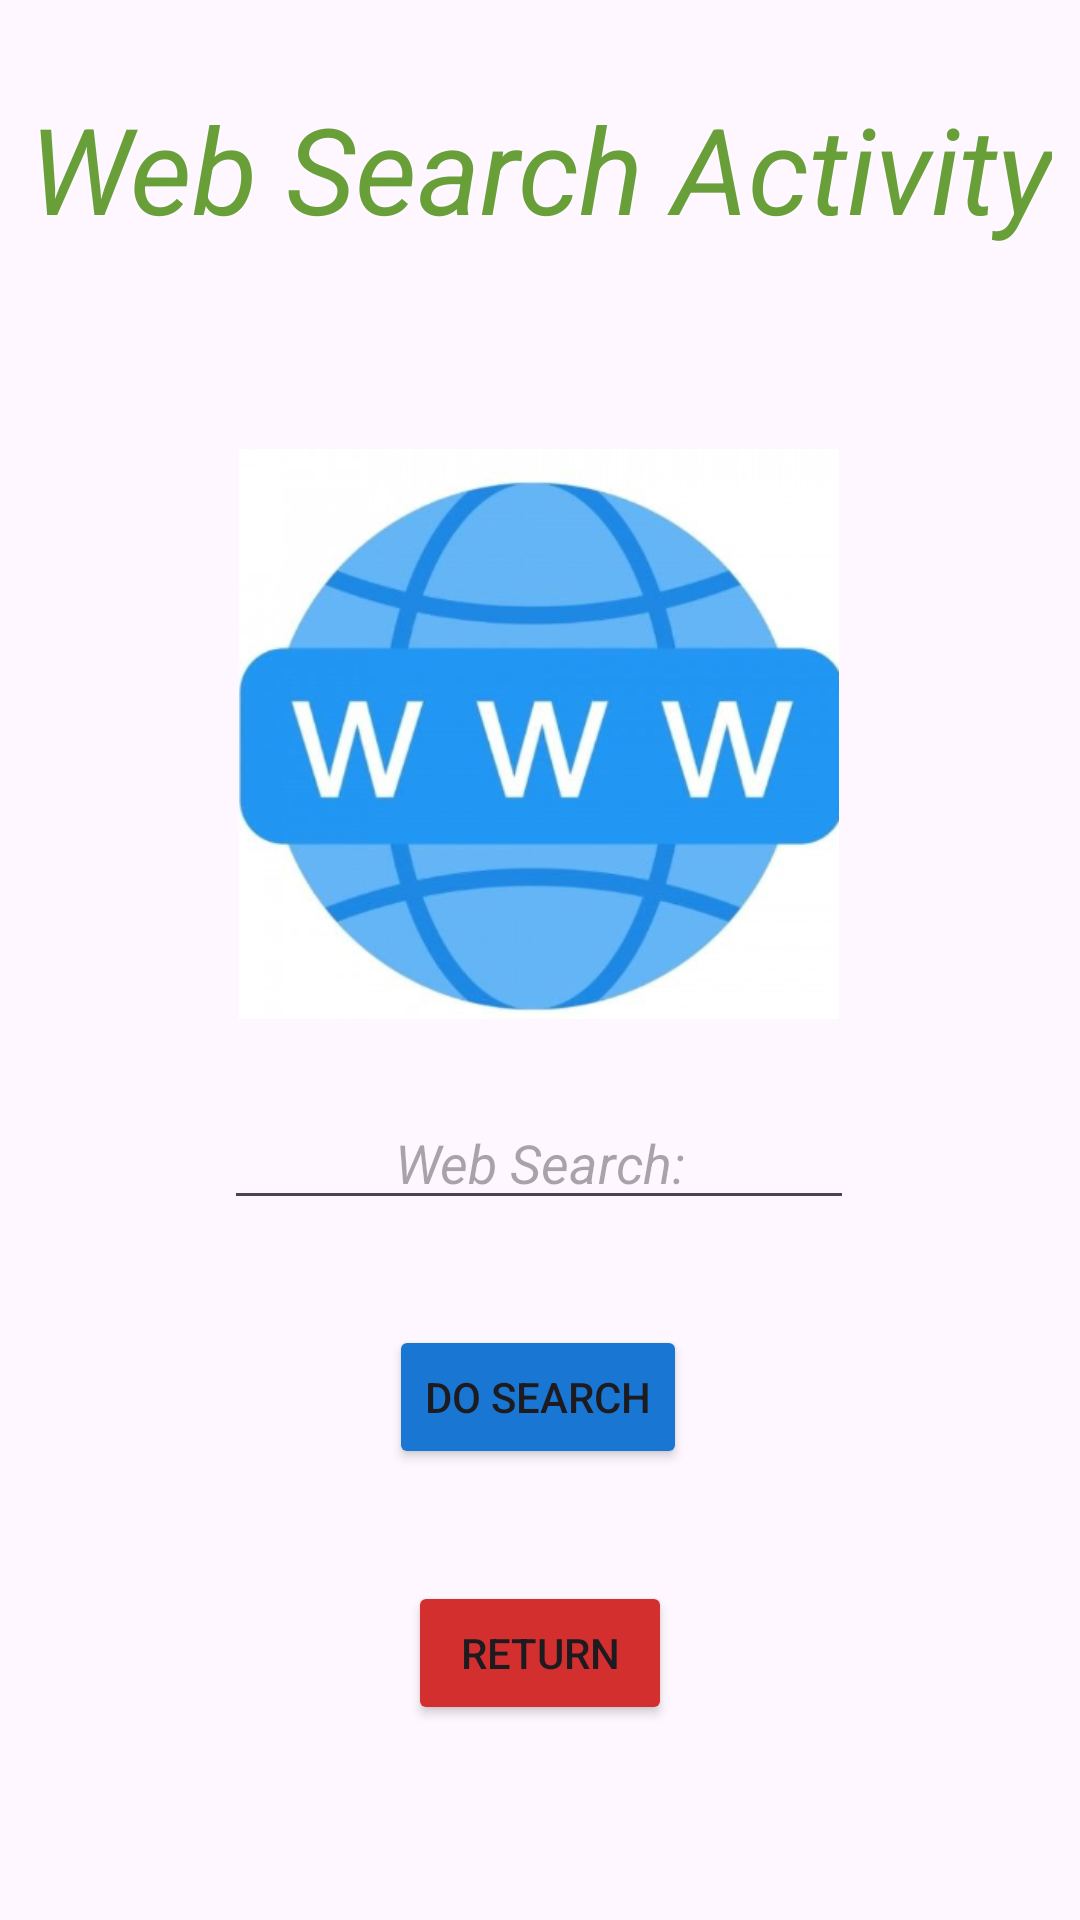

The Android layout XML behind this screen, and the referenced resources:
<!-- AndroidManifest.xml: application theme Theme.MyImplicitIntentMultipurposeApp -->
<!-- res/layout/activity_website.xml -->
<?xml version="1.0" encoding="utf-8"?>
<androidx.constraintlayout.widget.ConstraintLayout xmlns:android="http://schemas.android.com/apk/res/android"
    xmlns:app="http://schemas.android.com/apk/res-auto"
    xmlns:tools="http://schemas.android.com/tools"
    android:id="@+id/main"
    android:layout_width="match_parent"
    android:layout_height="match_parent"
    tools:context=".WebsiteActivity">

    <TextView
        android:id="@+id/tvWebSearchActivity"
        android:layout_width="wrap_content"
        android:layout_height="wrap_content"
        android:gravity="center"
        android:text="Web Search Activity"
        android:textColor="#689F38"
        android:textSize="40sp"
        android:textStyle="italic"
        app:layout_constraintBottom_toBottomOf="@+id/btnReturn"
        app:layout_constraintEnd_toEndOf="parent"
        app:layout_constraintHorizontal_bias="0.492"
        app:layout_constraintStart_toStartOf="parent"
        app:layout_constraintTop_toTopOf="parent"
        app:layout_constraintVertical_bias="0.056" />

    <ImageView
        android:id="@+id/ivWebPicture"
        android:layout_width="200sp"
        android:layout_height="200sp"
        android:contentDescription="TODO"
        app:layout_constraintBottom_toBottomOf="parent"
        app:layout_constraintEnd_toEndOf="parent"
        app:layout_constraintHorizontal_bias="0.497"
        app:layout_constraintStart_toStartOf="parent"
        app:layout_constraintTop_toTopOf="parent"
        app:layout_constraintVertical_bias="0.329"
        app:srcCompat="@drawable/www_icon" />

    <EditText
        android:id="@+id/etGetWebSearchSource"
        android:layout_width="wrap_content"
        android:layout_height="wrap_content"
        android:autofillHints=""
        android:ems="10"
        android:gravity="center"
        android:hint="Web Search:"
        android:inputType="text"
        android:textStyle="italic"
        app:layout_constraintBottom_toBottomOf="parent"
        app:layout_constraintEnd_toEndOf="parent"
        app:layout_constraintHorizontal_bias="0.497"
        app:layout_constraintStart_toStartOf="parent"
        app:layout_constraintTop_toTopOf="parent"
        app:layout_constraintVertical_bias="0.61"
        tools:ignore="MissingConstraints" />

    <Button
        android:id="@+id/btnDoSearch"
        android:layout_width="wrap_content"
        android:layout_height="wrap_content"
        android:backgroundTint="#1976D2"
        android:text="Do Search"
        app:layout_constraintBottom_toBottomOf="parent"
        app:layout_constraintEnd_toEndOf="parent"
        app:layout_constraintHorizontal_bias="0.498"
        app:layout_constraintStart_toStartOf="parent"
        app:layout_constraintTop_toTopOf="parent"
        app:layout_constraintVertical_bias="0.746"
        tools:ignore="MissingConstraints" />

    <Button
        android:id="@+id/btnReturn"
        android:layout_width="wrap_content"
        android:layout_height="wrap_content"
        android:backgroundTint="#D32F2F"
        android:text="Return"
        app:layout_constraintBottom_toBottomOf="parent"
        app:layout_constraintEnd_toEndOf="parent"
        app:layout_constraintStart_toStartOf="parent"
        app:layout_constraintTop_toTopOf="parent"
        app:layout_constraintVertical_bias="0.89"
        tools:ignore="MissingConstraints" />
</androidx.constraintlayout.widget.ConstraintLayout>
<!-- resources referenced by this layout -->
<resources>
  <!-- drawable www_icon: png bitmap (drawable, 121227 bytes) -->
  <style name="Theme.MyImplicitIntentMultipurposeApp" parent="Base.Theme.MyImplicitIntentMultipurposeApp" />
  <style name="Base.Theme.MyImplicitIntentMultipurposeApp" parent="Theme.Material3.DayNight.NoActionBar">
          
          
      </style>
</resources>
